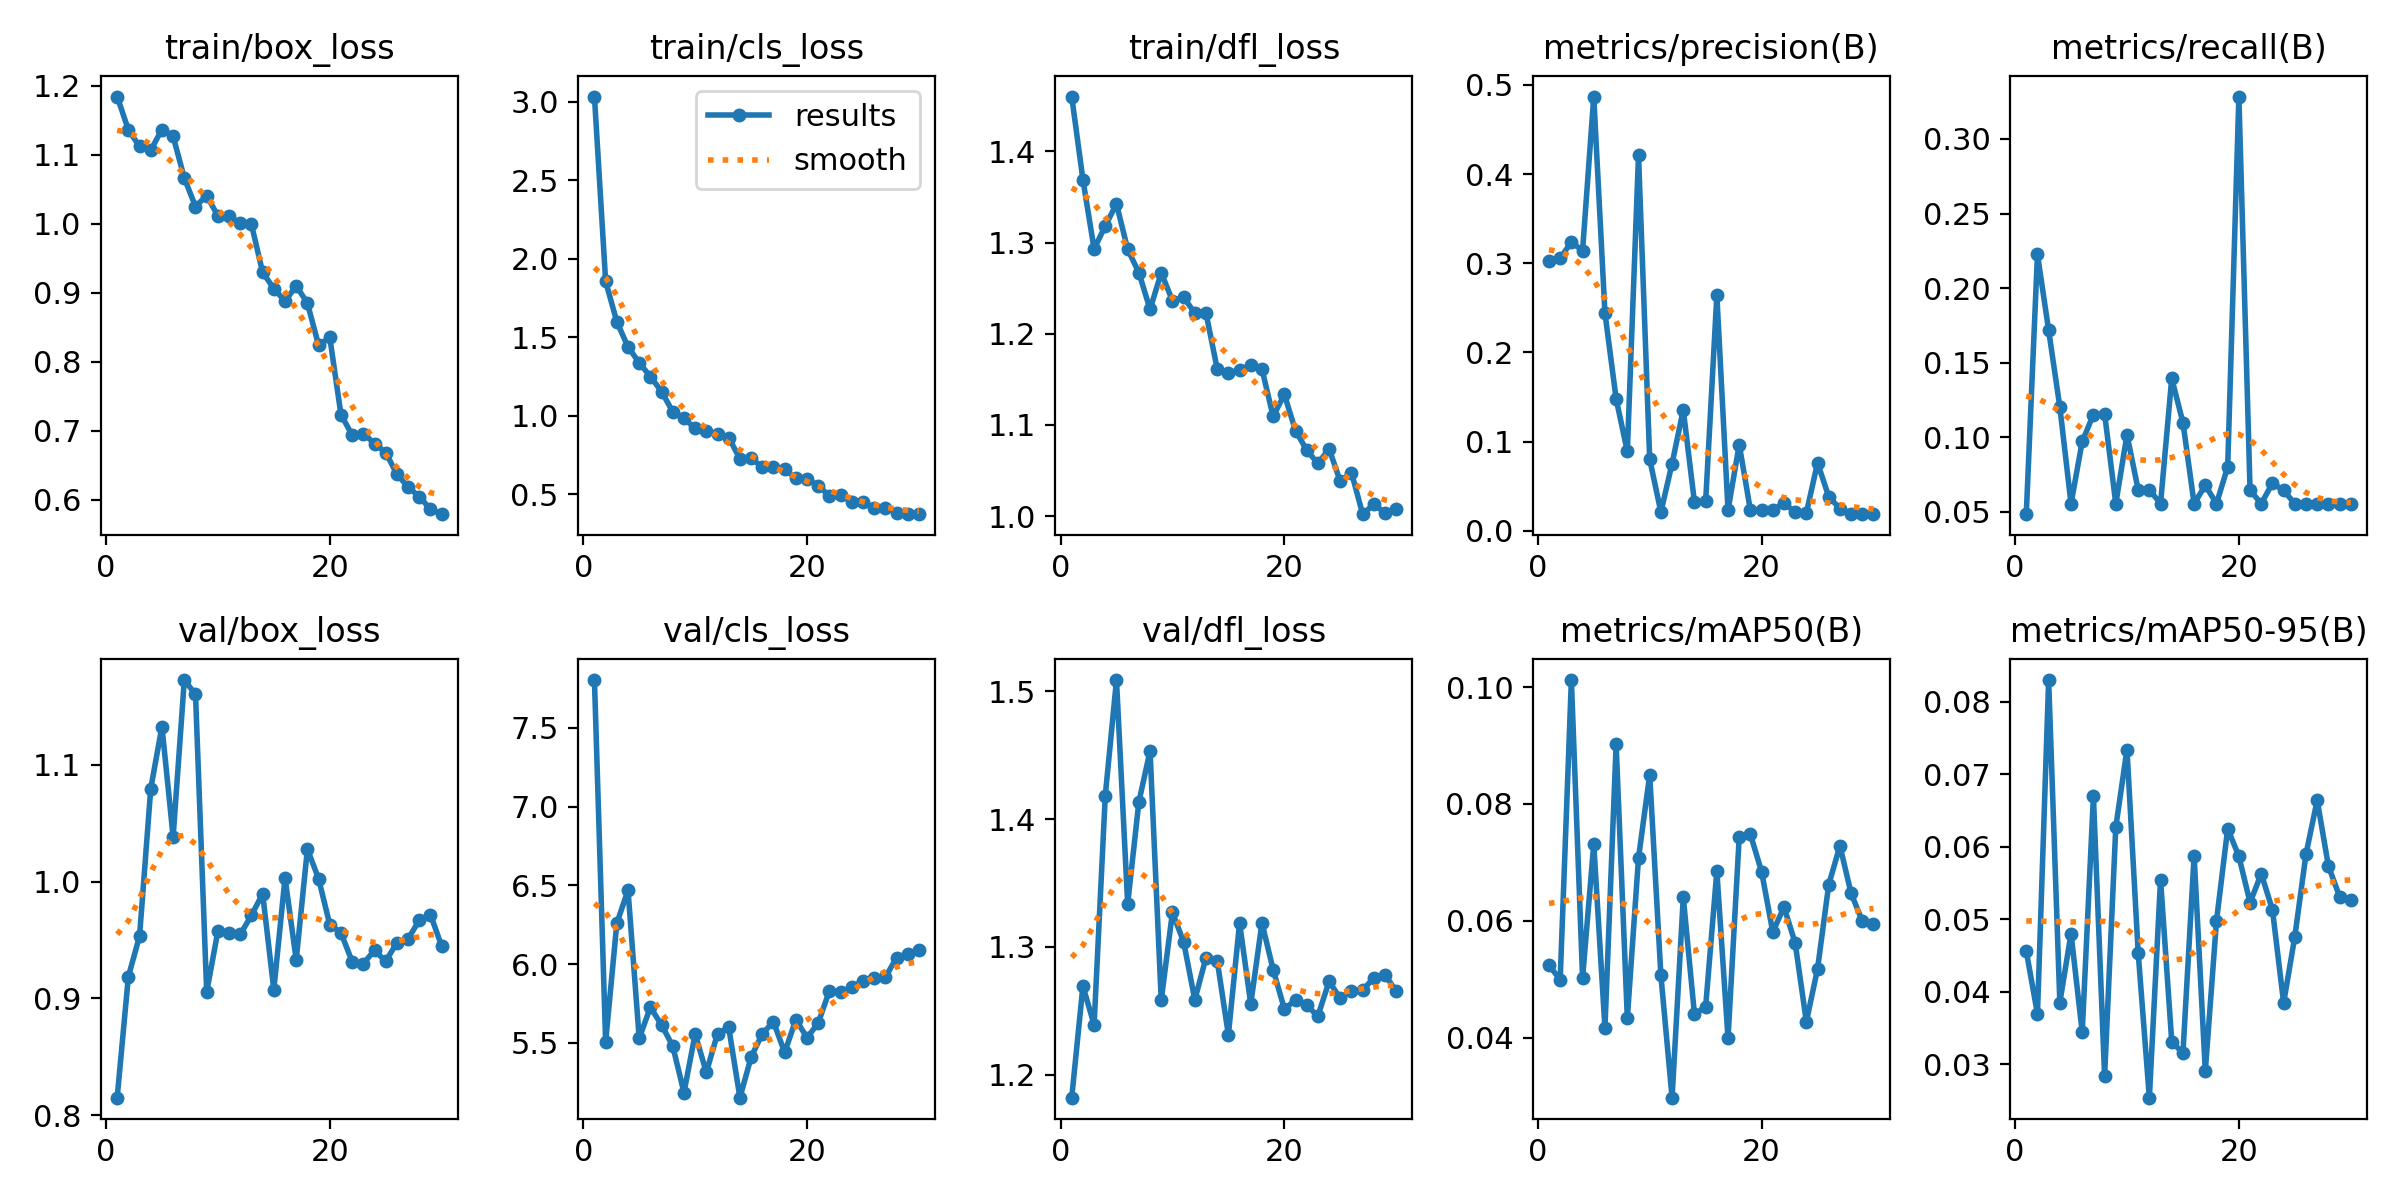

The file beside this chart, header and first rows:
epoch, train/box_loss, train/cls_loss, train/dfl_loss, metrics/precision(B), metrics/recall(B), metrics/mAP50(B), metrics/mAP50-95(B), val/box_loss, val/cls_loss, val/dfl_loss, lr/pg0, lr/pg1, lr/pg2
1, 1.184, 3.034, 1.46, 0.3024, 0.04851, 0.05235, 0.04563, 0.8151, 7.804, 1.182, 0.0001392, 0.0001392, 0.0001392
2, 1.136, 1.857, 1.369, 0.3056, 0.2226, 0.04994, 0.03697, 0.9186, 5.505, 1.269, 0.0002734, 0.0002734, 0.0002734
3, 1.112, 1.599, 1.293, 0.3238, 0.1717, 0.1012, 0.083, 0.9534, 6.26, 1.239, 0.0003982, 0.0003982, 0.0003982
4, 1.107, 1.439, 1.318, 0.3141, 0.1204, 0.0502, 0.03854, 1.079, 6.469, 1.418, 0.0003919, 0.0003919, 0.0003919
5, 1.137, 1.338, 1.342, 0.487, 0.05556, 0.07313, 0.04803, 1.133, 5.529, 1.509, 0.0003776, 0.0003776, 0.0003776
6, 1.127, 1.249, 1.293, 0.2442, 0.09722, 0.04164, 0.03444, 1.038, 5.726, 1.334, 0.0003632, 0.0003632, 0.0003632
7, 1.066, 1.154, 1.267, 0.1479, 0.1153, 0.0902, 0.06697, 1.173, 5.613, 1.413, 0.0003489, 0.0003489, 0.0003489
8, 1.025, 1.025, 1.227, 0.08884, 0.1159, 0.04332, 0.02839, 1.16, 5.479, 1.453, 0.0003345, 0.0003345, 0.0003345
9, 1.041, 0.9839, 1.267, 0.4211, 0.05556, 0.07077, 0.06272, 0.9054, 5.184, 1.258, 0.0003202, 0.0003202, 0.0003202
10, 1.011, 0.9189, 1.236, 0.08011, 0.1018, 0.08499, 0.07342, 0.9577, 5.556, 1.327, 0.0003058, 0.0003058, 0.0003058
11, 1.011, 0.9034, 1.24, 0.02086, 0.06481, 0.05063, 0.04542, 0.9556, 5.312, 1.304, 0.0002915, 0.0002915, 0.0002915
12, 1, 0.8834, 1.223, 0.07534, 0.06481, 0.0297, 0.02542, 0.9548, 5.559, 1.259, 0.0002771, 0.0002771, 0.0002771
13, 0.9989, 0.8609, 1.223, 0.1355, 0.05556, 0.064, 0.05548, 0.9712, 5.598, 1.292, 0.0002627, 0.0002627, 0.0002627
14, 0.9294, 0.7255, 1.162, 0.03189, 0.1396, 0.04398, 0.03316, 0.9896, 5.152, 1.289, 0.0002484, 0.0002484, 0.0002484
15, 0.906, 0.7322, 1.157, 0.03288, 0.1099, 0.04528, 0.03155, 0.9075, 5.409, 1.231, 0.000234, 0.000234, 0.000234
16, 0.8875, 0.67, 1.16, 0.2639, 0.05556, 0.0685, 0.05876, 1.003, 5.558, 1.319, 0.0002197, 0.0002197, 0.0002197
17, 0.9099, 0.672, 1.166, 0.02293, 0.0679, 0.03987, 0.02909, 0.9331, 5.633, 1.255, 0.0002053, 0.0002053, 0.0002053
18, 0.8849, 0.6584, 1.161, 0.09661, 0.05556, 0.07437, 0.0498, 1.028, 5.439, 1.319, 0.000191, 0.000191, 0.000191
19, 0.8238, 0.6025, 1.109, 0.02279, 0.08025, 0.07479, 0.06251, 1.002, 5.648, 1.282, 0.0001766, 0.0001766, 0.0001766
20, 0.8352, 0.5961, 1.133, 0.02272, 0.3284, 0.06841, 0.0587, 0.9632, 5.533, 1.252, 0.0001623, 0.0001623, 0.0001623
21, 0.7233, 0.5552, 1.094, 0.02316, 0.06456, 0.05806, 0.05232, 0.9561, 5.626, 1.258, 0.0001479, 0.0001479, 0.0001479
22, 0.6934, 0.488, 1.072, 0.03085, 0.05556, 0.06237, 0.05629, 0.9316, 5.832, 1.254, 0.0001335, 0.0001335, 0.0001335
23, 0.6958, 0.4935, 1.058, 0.0207, 0.06934, 0.05618, 0.05133, 0.9299, 5.82, 1.246, 0.0001192, 0.0001192, 0.0001192
24, 0.6813, 0.451, 1.074, 0.01995, 0.0644, 0.04271, 0.03848, 0.9411, 5.854, 1.273, 0.0001048, 0.0001048, 0.0001048
25, 0.6681, 0.451, 1.038, 0.07605, 0.05556, 0.05177, 0.04764, 0.9318, 5.894, 1.26, 9.048e-05, 9.048e-05, 9.048e-05
26, 0.6369, 0.4141, 1.048, 0.03811, 0.05556, 0.0662, 0.05902, 0.9478, 5.913, 1.266, 7.6125e-05, 7.6125e-05, 7.6125e-05
27, 0.6181, 0.414, 1.002, 0.02482, 0.05556, 0.07284, 0.06643, 0.951, 5.917, 1.266, 6.177e-05, 6.177e-05, 6.177e-05
28, 0.6044, 0.3824, 1.013, 0.01911, 0.05556, 0.06468, 0.05736, 0.9669, 6.041, 1.276, 4.7415e-05, 4.7415e-05, 4.7415e-05
29, 0.5859, 0.3732, 1.004, 0.0185, 0.05556, 0.05996, 0.05315, 0.9718, 6.067, 1.278, 3.306e-05, 3.306e-05, 3.306e-05
30, 0.5788, 0.3725, 1.008, 0.01851, 0.05556, 0.05944, 0.05267, 0.9448, 6.093, 1.265, 1.8705e-05, 1.8705e-05, 1.8705e-05
